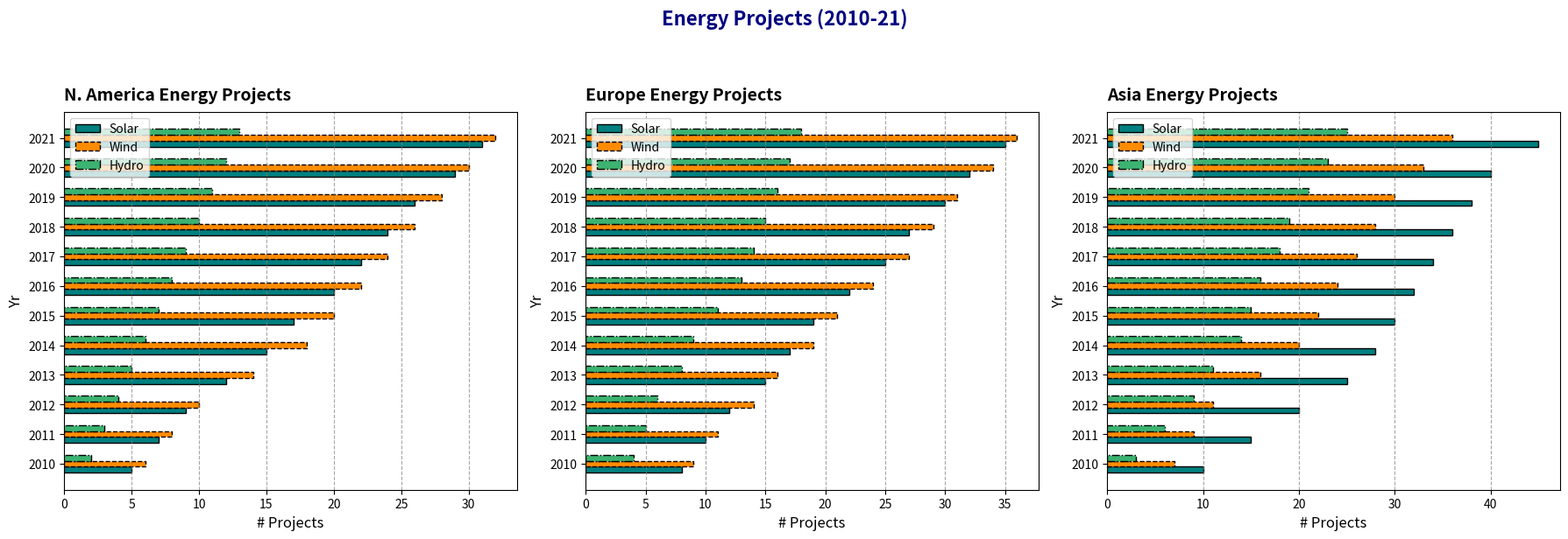

Python code for this plot:
import matplotlib.pyplot as plt
import numpy as np

years = np.arange(2010, 2022)
regions = ['N. America', 'Europe', 'Asia']

solar_projects = {
    'N. America': [5, 7, 9, 12, 15, 17, 20, 22, 24, 26, 29, 31],
    'Europe': [8, 10, 12, 15, 17, 19, 22, 25, 27, 30, 32, 35],
    'Asia': [10, 15, 20, 25, 28, 30, 32, 34, 36, 38, 40, 45]
}

wind_projects = {
    'N. America': [6, 8, 10, 14, 18, 20, 22, 24, 26, 28, 30, 32],
    'Europe': [9, 11, 14, 16, 19, 21, 24, 27, 29, 31, 34, 36],
    'Asia': [7, 9, 11, 16, 20, 22, 24, 26, 28, 30, 33, 36]
}

hydro_projects = {
    'N. America': [2, 3, 4, 5, 6, 7, 8, 9, 10, 11, 12, 13],
    'Europe': [4, 5, 6, 8, 9, 11, 13, 14, 15, 16, 17, 18],
    'Asia': [3, 6, 9, 11, 14, 15, 16, 18, 19, 21, 23, 25]
}

fig, ax = plt.subplots(1, 3, figsize=(18, 6))

height = 0.2

colors = ['teal', 'darkorange', 'mediumseagreen']
line_styles = ['-', '--', '-.']

for idx, region in enumerate(regions):
    ax[idx].barh(years - height, solar_projects[region], height=height, color=colors[0], label='Solar', edgecolor='black', linestyle=line_styles[0])
    ax[idx].barh(years, wind_projects[region], height=height, color=colors[1], label='Wind', edgecolor='black', linestyle=line_styles[1])
    ax[idx].barh(years + height, hydro_projects[region], height=height, color=colors[2], label='Hydro', edgecolor='black', linestyle=line_styles[2])
    
    ax[idx].set_title(f'{region} Energy Projects', fontsize=14, fontweight='bold', pad=10, loc='left')
    ax[idx].set_ylabel('Yr', fontsize=12, style='italic')
    ax[idx].set_xlabel('# Projects', fontsize=12, style='italic')
    ax[idx].set_yticks(years)
    ax[idx].set_yticklabels(years, fontsize=10)
    
    ax[idx].xaxis.grid(True, linestyle='--', color='gray', alpha=0.7)

    ax[idx].legend(loc='upper left', fontsize=10)

fig.suptitle('Energy Projects (2010-21)', fontsize=16, fontweight='bold', color='navy', y=1.02)

plt.tight_layout(rect=[0, 0, 1, 0.96])

plt.show()
